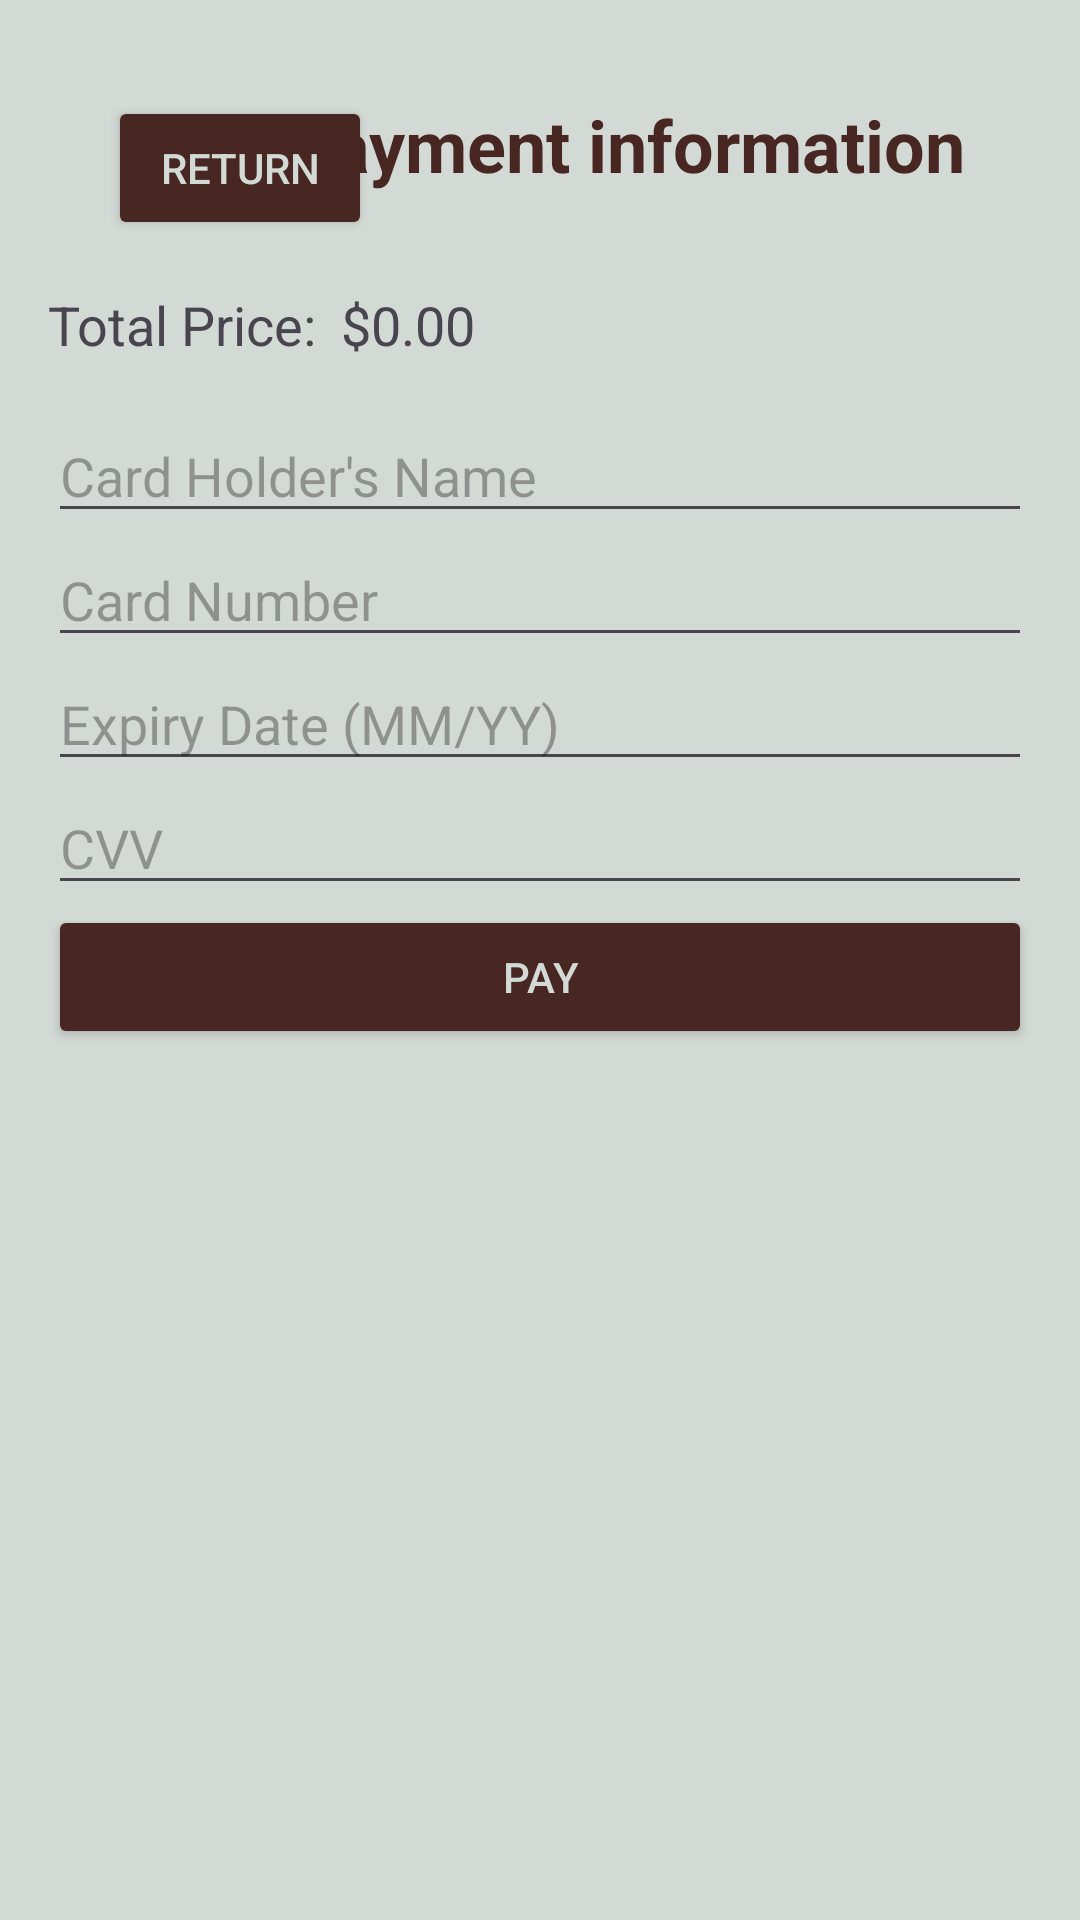

This screen was rendered from an Android layout file. Write that file and the resources it references.
<!-- AndroidManifest.xml: application theme Theme.Farmily -->
<!-- res/layout/activity_payment.xml -->
<LinearLayout
    xmlns:android="http://schemas.android.com/apk/res/android"
    android:id="@+id/main"
    android:layout_width="match_parent"
    android:layout_height="match_parent"
    android:orientation="vertical"
    android:background="@color/sunriseBlue"
    android:padding="16dp">

    <RelativeLayout
        android:layout_width="match_parent"
        android:layout_height="wrap_content"
        android:paddingLeft="20dp"
        android:paddingRight="20dp"
        android:layout_marginTop="16dp"
        android:layout_marginBottom="16dp">

        <Button
            android:id="@+id/buttonReturn"
            android:layout_width="wrap_content"
            android:layout_height="wrap_content"
            android:text="Return"
            android:backgroundTint="@color/barkBrown"
            android:textColor="@color/sunriseBlue"
            android:layout_alignParentStart="true"/>

        <TextView
            android:id="@+id/ProductsTitle"
            android:layout_width="wrap_content"
            android:layout_height="wrap_content"
            android:text="Payment information"
            android:textSize="24sp"
            android:textStyle="bold"
            android:textColor="@color/barkBrown"
            android:layout_alignParentEnd="true"
            android:layout_marginStart="10dp"
            android:layout_marginEnd="2dp"/>
    </RelativeLayout>

    <LinearLayout
        android:layout_width="match_parent"
        android:layout_height="wrap_content"
        android:orientation="horizontal"
        android:layout_marginBottom="16dp">

        <TextView
            android:id="@+id/totalPriceLabel"
            android:layout_width="wrap_content"
            android:layout_height="wrap_content"
            android:text="Total Price:"
            android:textSize="18sp" />

        <TextView
            android:id="@+id/totalPriceValue"
            android:layout_width="wrap_content"
            android:layout_height="wrap_content"
            android:text="$0.00"
            android:textSize="18sp"
            android:layout_marginStart="8dp" />
    </LinearLayout>

    <EditText
        android:id="@+id/cardHolderName"
        android:layout_width="match_parent"
        android:layout_height="wrap_content"
        android:hint="Card Holder's Name" />

    <EditText
        android:id="@+id/cardNumber"
        android:layout_width="match_parent"
        android:layout_height="wrap_content"
        android:hint="Card Number"
        android:inputType="number" />

    <EditText
        android:id="@+id/expiryDate"
        android:layout_width="match_parent"
        android:layout_height="wrap_content"
        android:hint="Expiry Date (MM/YY)" />

    <EditText
        android:id="@+id/cvv"
        android:layout_width="match_parent"
        android:layout_height="wrap_content"
        android:hint="CVV"
        android:inputType="number" />

    <Button
        android:id="@+id/btnPay"
        android:layout_width="match_parent"
        android:layout_height="wrap_content"
        android:backgroundTint="@color/barkBrown"
        android:textColor="@color/sunriseBlue"
        android:text="Pay" />
</LinearLayout>
<!-- resources referenced by this layout -->
<resources>
  <color name="barkBrown">#482723</color>
  <color name="sunriseBlue">#D3DAD5</color>
  <style name="Theme.Farmily" parent="Base.Theme.Farmily" />
  <style name="Base.Theme.Farmily" parent="Theme.Material3.DayNight.NoActionBar">
          
          
      </style>
</resources>
